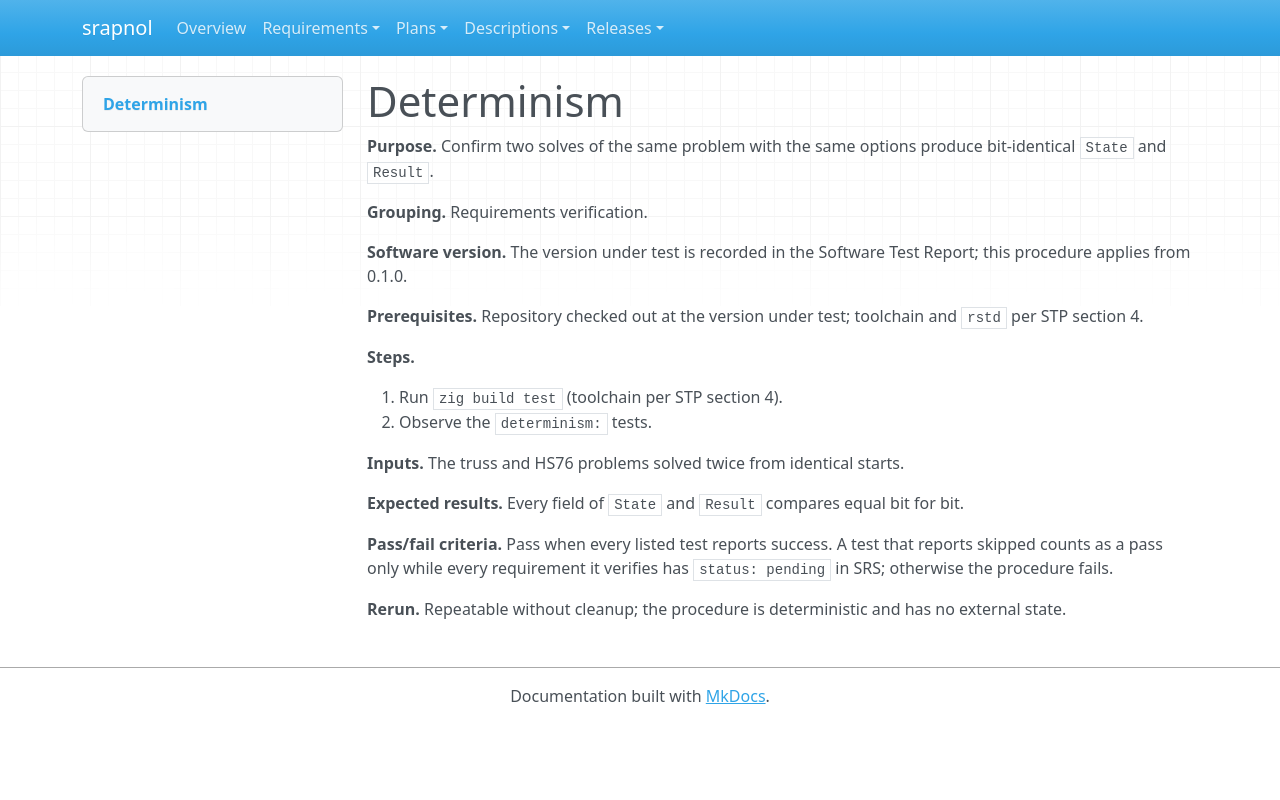

repository: emanspeaks/srapnol · page: tst/TST-006/index.html · generator: mkdocs

---
active: true
category: procedure
derived: false
level: 2.6
links:
- SRS-093: oohGhIxiZmTNMXIQ44quaRM_nsLtO75q5vEj-NRmfuE=
normative: true
ref: ''
reviewed: oZv_NmldxlN_5tDDx36CYtPtAvSKMrjfdm_tSa5_v9E=
status: pending
verification-method: Test
---

# Determinism

**Purpose.** Confirm two solves of the same problem with the same options produce bit-identical `State` and `Result`.

**Grouping.** Requirements verification.

**Software version.** The version under test is recorded in the Software Test Report; this procedure applies from 0.1.0.

**Prerequisites.** Repository checked out at the version under test; toolchain and `rstd` per STP section 4.

**Steps.**

1. Run `zig build test` (toolchain per STP section 4).
2. Observe the `determinism:` tests.

**Inputs.** The truss and HS76 problems solved twice from identical starts.

**Expected results.** Every field of `State` and `Result` compares equal bit for bit.

**Pass/fail criteria.** Pass when every listed test reports success. A test that reports skipped counts as a pass only while every requirement it verifies has `status: pending` in SRS; otherwise the procedure fails.

**Rerun.** Repeatable without cleanup; the procedure is deterministic and has no external state.
